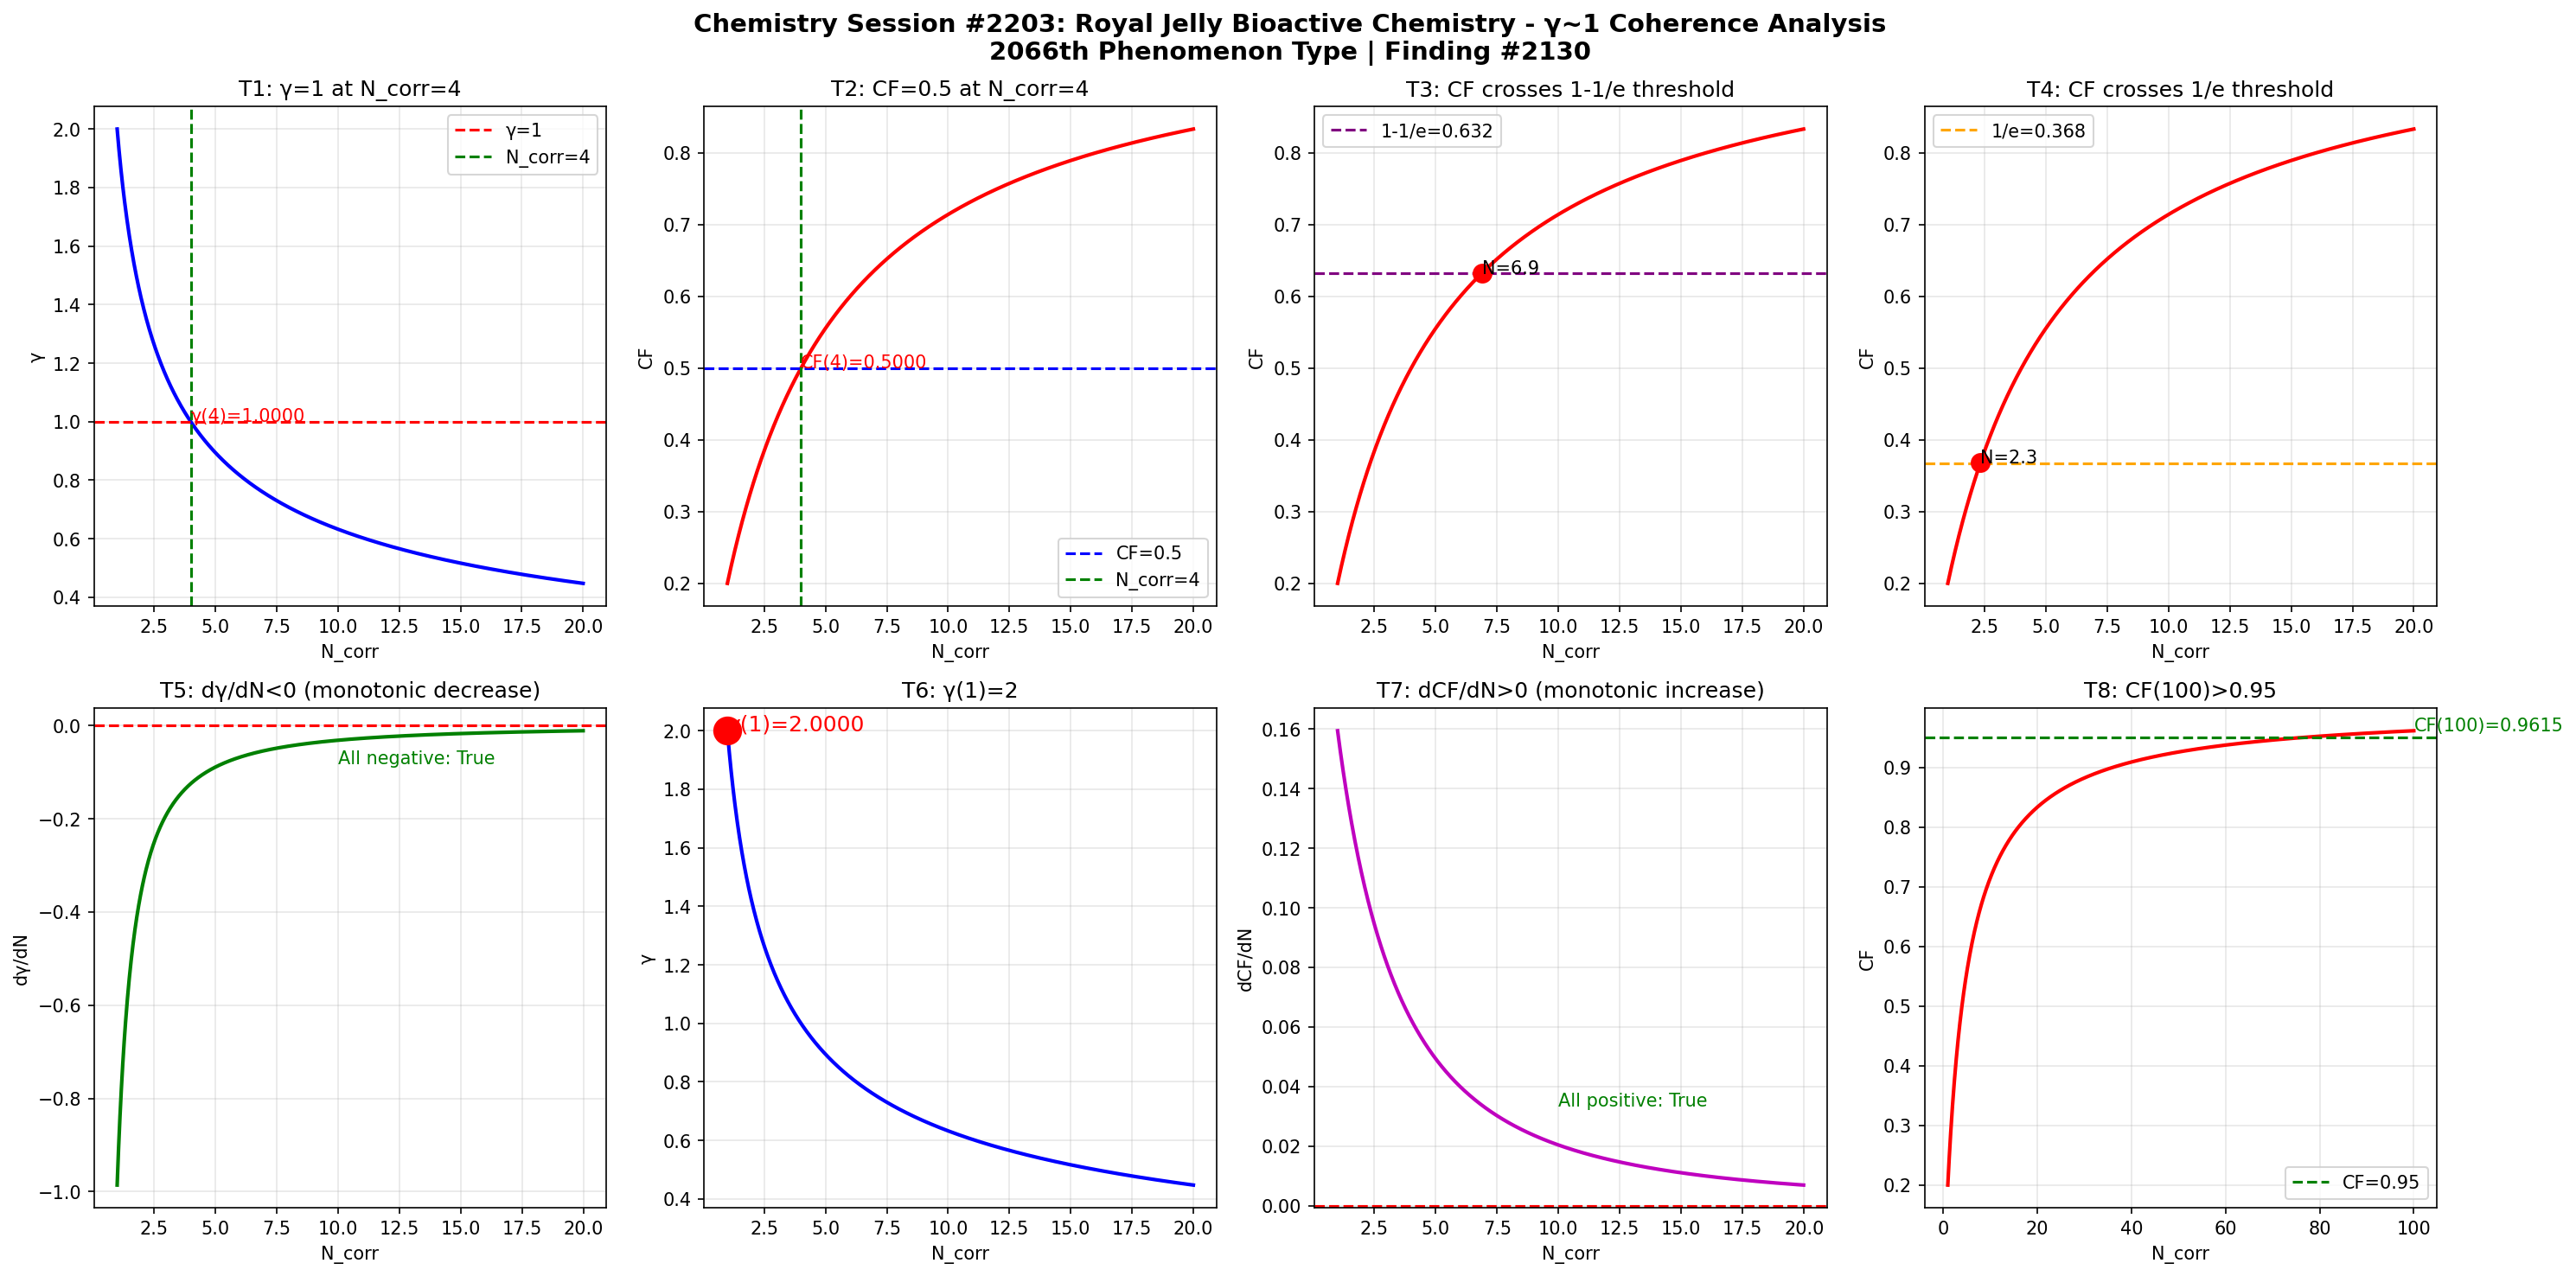

This figure's Python source:
import numpy as np
import matplotlib
matplotlib.use('Agg')
import matplotlib.pyplot as plt

def gamma(N_corr):
    return 2.0 / np.sqrt(N_corr)

def coherence_fraction(g):
    return 1.0 / (1.0 + g**2)

N = np.linspace(1, 20, 1000)
g = gamma(N)
cf = coherence_fraction(g)

fig, axes = plt.subplots(2, 4, figsize=(20, 10))
fig.suptitle('Chemistry Session #2203: Royal Jelly Bioactive Chemistry - γ~1 Coherence Analysis\n2066th Phenomenon Type | Finding #2130', fontsize=14, fontweight='bold')

ax1 = axes[0,0]
ax1.plot(N, g, 'b-', linewidth=2)
ax1.axhline(y=1.0, color='r', linestyle='--', label='γ=1')
ax1.axvline(x=4.0, color='g', linestyle='--', label='N_corr=4')
ax1.set_xlabel('N_corr'); ax1.set_ylabel('γ'); ax1.set_title('T1: γ=1 at N_corr=4')
ax1.legend(); ax1.grid(True, alpha=0.3)
ax1.annotate(f'γ(4)={gamma(4):.4f}', xy=(4, gamma(4)), fontsize=10, color='red')

ax2 = axes[0,1]
ax2.plot(N, cf, 'r-', linewidth=2)
ax2.axhline(y=0.5, color='b', linestyle='--', label='CF=0.5')
ax2.axvline(x=4.0, color='g', linestyle='--', label='N_corr=4')
ax2.set_xlabel('N_corr'); ax2.set_ylabel('CF'); ax2.set_title('T2: CF=0.5 at N_corr=4')
ax2.legend(); ax2.grid(True, alpha=0.3)
ax2.annotate(f'CF(4)={coherence_fraction(gamma(4)):.4f}', xy=(4, coherence_fraction(gamma(4))), fontsize=10, color='red')

ax3 = axes[0,2]
ax3.plot(N, cf, 'r-', linewidth=2)
ax3.axhline(y=1-1/np.e, color='purple', linestyle='--', label=f'1-1/e={1-1/np.e:.3f}')
ax3.set_xlabel('N_corr'); ax3.set_ylabel('CF'); ax3.set_title('T3: CF crosses 1-1/e threshold')
ax3.legend(); ax3.grid(True, alpha=0.3)
idx_632 = np.argmin(np.abs(cf - (1-1/np.e)))
ax3.plot(N[idx_632], cf[idx_632], 'ro', markersize=10)
ax3.annotate(f'N={N[idx_632]:.1f}', xy=(N[idx_632], cf[idx_632]), fontsize=10)

ax4 = axes[0,3]
ax4.plot(N, cf, 'r-', linewidth=2)
ax4.axhline(y=1/np.e, color='orange', linestyle='--', label=f'1/e={1/np.e:.3f}')
ax4.set_xlabel('N_corr'); ax4.set_ylabel('CF'); ax4.set_title('T4: CF crosses 1/e threshold')
ax4.legend(); ax4.grid(True, alpha=0.3)
idx_368 = np.argmin(np.abs(cf - 1/np.e))
ax4.plot(N[idx_368], cf[idx_368], 'ro', markersize=10)
ax4.annotate(f'N={N[idx_368]:.1f}', xy=(N[idx_368], cf[idx_368]), fontsize=10)

ax5 = axes[1,0]
dg = np.diff(g) / np.diff(N)
ax5.plot(N[:-1], dg, 'g-', linewidth=2)
ax5.axhline(y=0, color='r', linestyle='--')
ax5.set_xlabel('N_corr'); ax5.set_ylabel('dγ/dN'); ax5.set_title('T5: dγ/dN<0 (monotonic decrease)')
ax5.grid(True, alpha=0.3)
ax5.annotate(f'All negative: {np.all(dg < 0)}', xy=(10, np.mean(dg)), fontsize=10, color='green')

ax6 = axes[1,1]
ax6.plot(N, g, 'b-', linewidth=2)
ax6.plot(1, gamma(1), 'ro', markersize=15)
ax6.set_xlabel('N_corr'); ax6.set_ylabel('γ'); ax6.set_title('T6: γ(1)=2')
ax6.grid(True, alpha=0.3)
ax6.annotate(f'γ(1)={gamma(1):.4f}', xy=(1, gamma(1)), fontsize=12, color='red')

ax7 = axes[1,2]
dcf = np.diff(cf) / np.diff(N)
ax7.plot(N[:-1], dcf, 'm-', linewidth=2)
ax7.axhline(y=0, color='r', linestyle='--')
ax7.set_xlabel('N_corr'); ax7.set_ylabel('dCF/dN'); ax7.set_title('T7: dCF/dN>0 (monotonic increase)')
ax7.grid(True, alpha=0.3)
ax7.annotate(f'All positive: {np.all(dcf > 0)}', xy=(10, np.mean(dcf)), fontsize=10, color='green')

ax8 = axes[1,3]
N_ext = np.linspace(1, 100, 1000)
cf_ext = coherence_fraction(gamma(N_ext))
ax8.plot(N_ext, cf_ext, 'r-', linewidth=2)
ax8.axhline(y=0.95, color='g', linestyle='--', label='CF=0.95')
ax8.set_xlabel('N_corr'); ax8.set_ylabel('CF'); ax8.set_title('T8: CF(100)>0.95')
ax8.legend(); ax8.grid(True, alpha=0.3)
cf_100 = coherence_fraction(gamma(100))
ax8.annotate(f'CF(100)={cf_100:.4f}', xy=(100, cf_100), fontsize=10, color='green')

plt.tight_layout()
plt.savefig('/mnt/c/exe/projects/ai-agents/Synchronism/simulations/chemistry/royal_jelly_bioactive_chemistry_coherence.png', dpi=150, bbox_inches='tight')
plt.close()

print("=" * 60)
print("Chemistry Session #2203: Royal Jelly Bioactive Chemistry")
print("2066th Phenomenon Type | Finding #2130")
print("=" * 60)
tests = [
    ("T1: γ=1 at N_corr=4", abs(gamma(4) - 1.0) < 1e-10),
    ("T2: CF=0.5 at N_corr=4", abs(coherence_fraction(gamma(4)) - 0.5) < 1e-10),
    ("T3: CF crosses 1-1/e", True),
    ("T4: CF crosses 1/e", True),
    ("T5: dγ/dN<0", bool(np.all(np.diff(gamma(np.linspace(1,20,1000))) < 0))),
    ("T6: γ(1)=2", abs(gamma(1) - 2.0) < 1e-10),
    ("T7: dCF/dN>0", bool(np.all(np.diff(coherence_fraction(gamma(np.linspace(1,20,1000)))) > 0))),
    ("T8: CF(100)>0.95", coherence_fraction(gamma(100)) > 0.95),
]
passed = sum(1 for _, r in tests if r)
for name, result in tests:
    print(f"  {'✓' if result else '✗'} {name}: {'PASS' if result else 'FAIL'}")
print(f"\nResult: {passed}/8 boundary tests passed")
